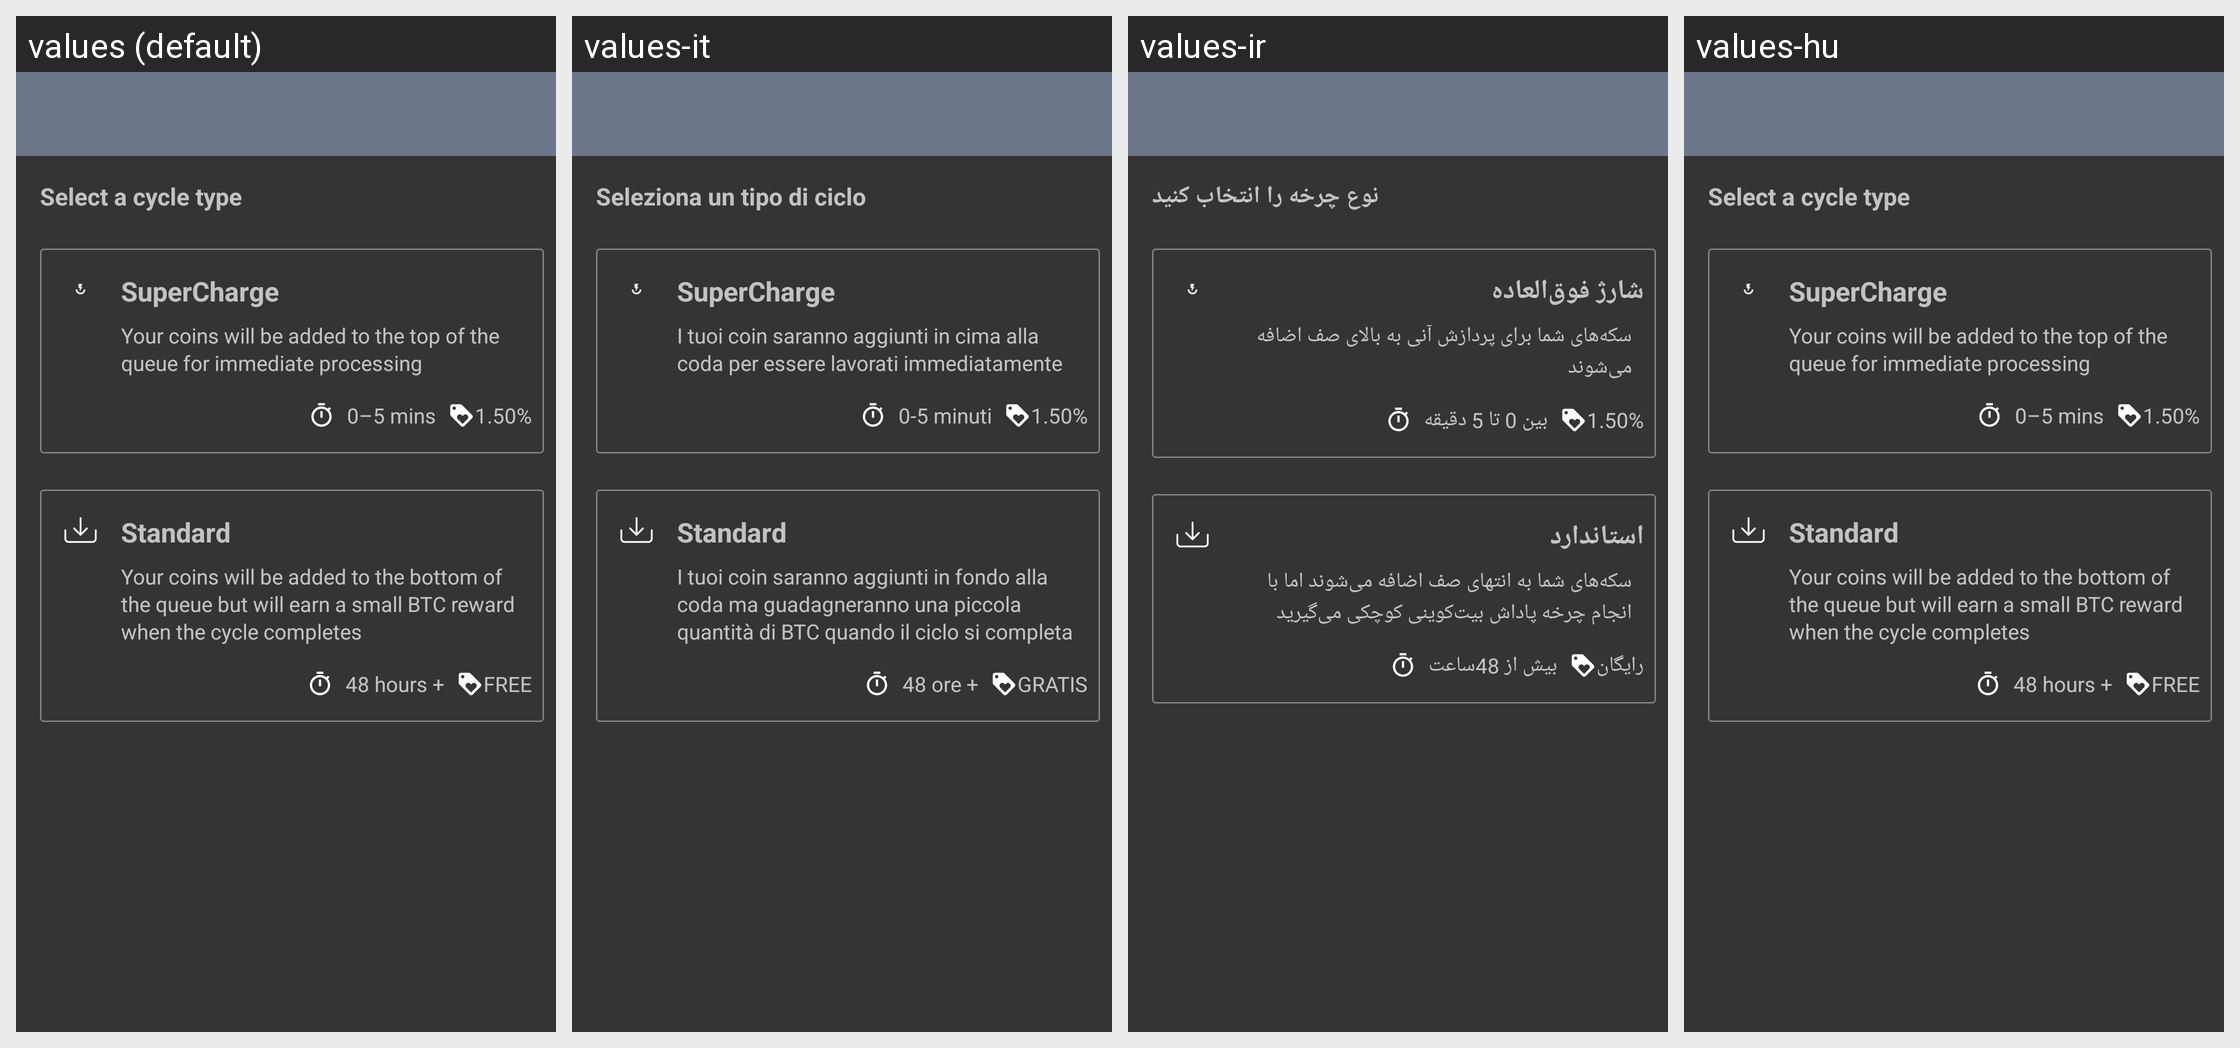

For this localized Android screen grid, give each drawn string resource with its value in every locale shown.
Android screen res/layout/activity_choose_cycle_type.xml rendered under 4 locales, left to right: values (default), values-it, values-ir, values-hu. Device: Nexus 5 (rendered at 1080×1920; each locale shown at half size, 540×960, under a caption strip naming it); theme SamouraiAppTheme.
Other locales in the repository, not shown: values-bg, values-br, values-cn, values-cs, values-de, values-es, values-fr, values-id, values-my, values-nl, values-pt, values-pt-rBR, values-ru, values-sk, values-tr, values-zh-rCN.
Strings drawn on this screen, with the default value and each locale's value (text and hints the layout hard-codes, and strings that could not be matched under every locale, appear in the picture but are not listed):

select_a_cycle_type
  values: Select a cycle type
  values-it: Seleziona un tipo di ciclo
  values-ir: نوع چرخه را انتخاب کنید
  values-hu: Select a cycle type  [not translated; the default value is used]

supercharge
  values: SuperCharge
  values-it: SuperCharge
  values-ir: شارژ فوق‌العاده
  values-hu: SuperCharge  [not translated; the default value is used]

supercharge_whirlpool_desc
  values: Your coins will be added to the top of the queue for immediate processing
  values-it: I tuoi coin saranno aggiunti in cima alla coda per essere lavorati immediatamente
  values-ir: سکه‌های شما برای پردازش آنی به بالای صف اضافه می‌شوند
  values-hu: Your coins will be added to the top of the queue for immediate processing  [not translated; the default value is used]

_0_5_mins
  values: 0–5 mins
  values-it: 0-5 minuti
  values-ir: بین 0 تا 5 دقیقه
  values-hu: 0–5 mins  [not translated; the default value is used]

_1_50
  values: 1.50%
  values-it: 1.50%
  values-ir: 1.50%
  values-hu: 1.50%  [not translated; the default value is used]

standard
  values: Standard
  values-it: Standard
  values-ir: استاندارد
  values-hu: Standard  [not translated; the default value is used]

standard_whirlpool_desc
  values: Your coins will be added to the bottom of the queue but will earn a small BTC reward when the cycle completes
  values-it: I tuoi coin saranno aggiunti in fondo alla coda ma guadagneranno una piccola quantità di BTC quando il ciclo si completa
  values-ir: سکه‌های شما به انتهای صف اضافه می‌شوند اما با انجام چرخه پاداش بیت‌کوینی کوچکی می‌گیرید
  values-hu: Your coins will be added to the bottom of the queue but will earn a small BTC reward when the cycle completes  [not translated; the default value is used]

_48_hours
  values: 48 hours +
  values-it: 48 ore +
  values-ir: بیش از 48ساعت
  values-hu: 48 hours +  [not translated; the default value is used]

free
  values: FREE
  values-it: GRATIS
  values-ir: رایگان
  values-hu: FREE  [not translated; the default value is used]
